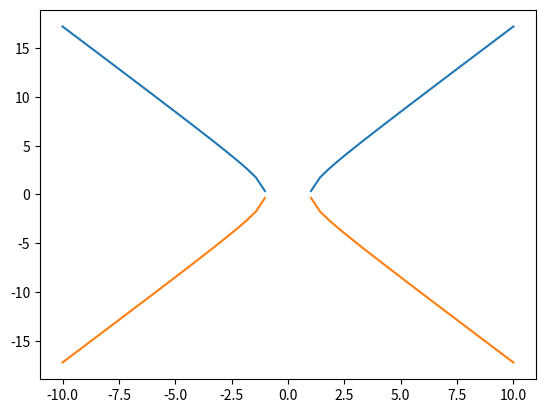

Generate this figure with matplotlib:
#!/usr/bin/env python3
# Zill - Differential Equations with Boundary-Value Problems
# Section 1.1: Exercise 33
import numpy as np
import matplotlib.pyplot as plt

def phi1(x):
    return np.sqrt(3*(x**2 - 1))

def phi2(x):
    return -np.sqrt(3*(x**2 - 1))

x = np.linspace(-10.0, 10.0) # 100 values between -10.0 and 10.0

fig = plt.figure()  # manually create a figure
lines = plt.plot(x, phi1(x), x, phi2(x))  # plot data

plt.show()

fig.savefig("ch01_01_ex33.pdf")
